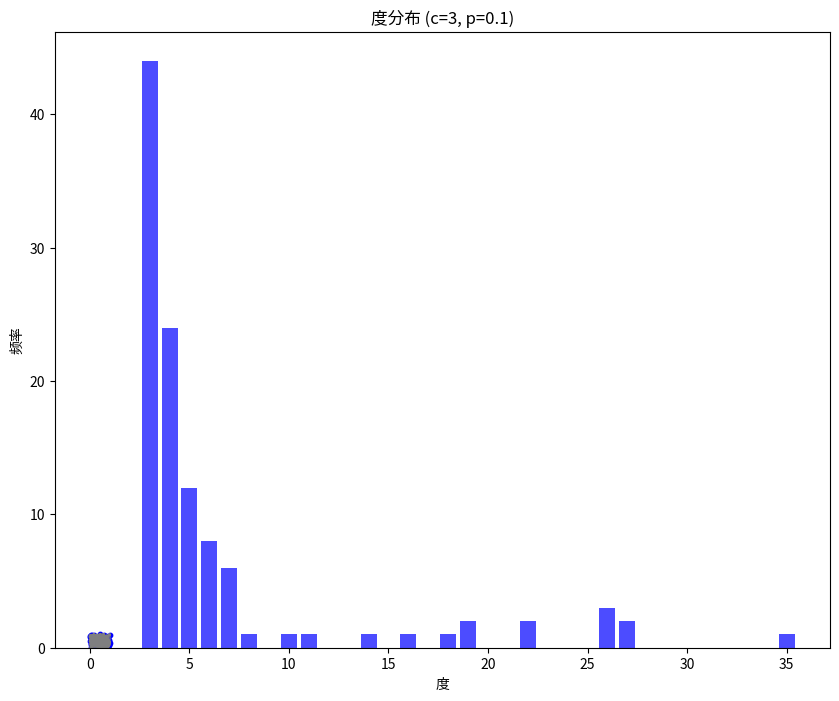
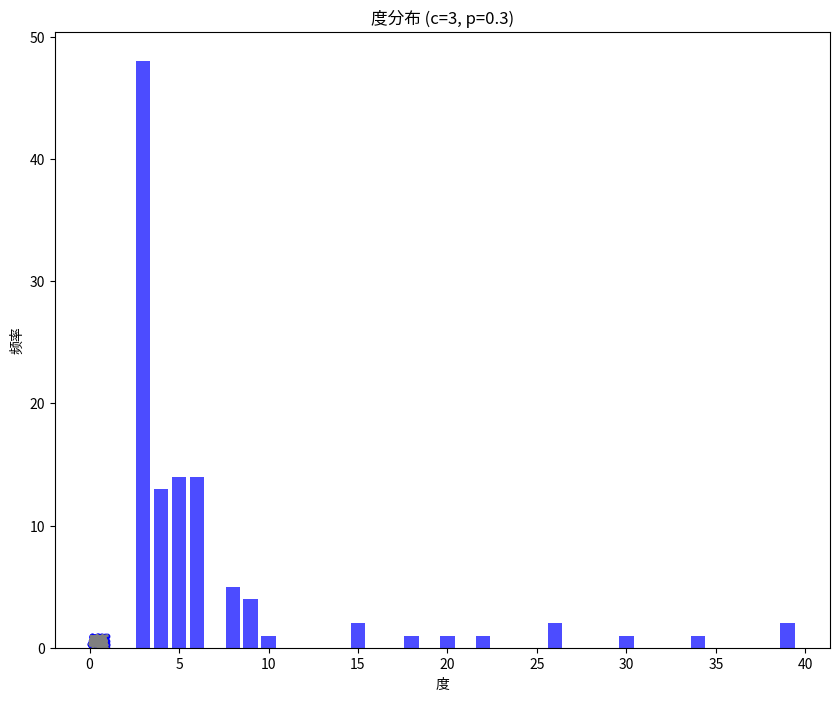
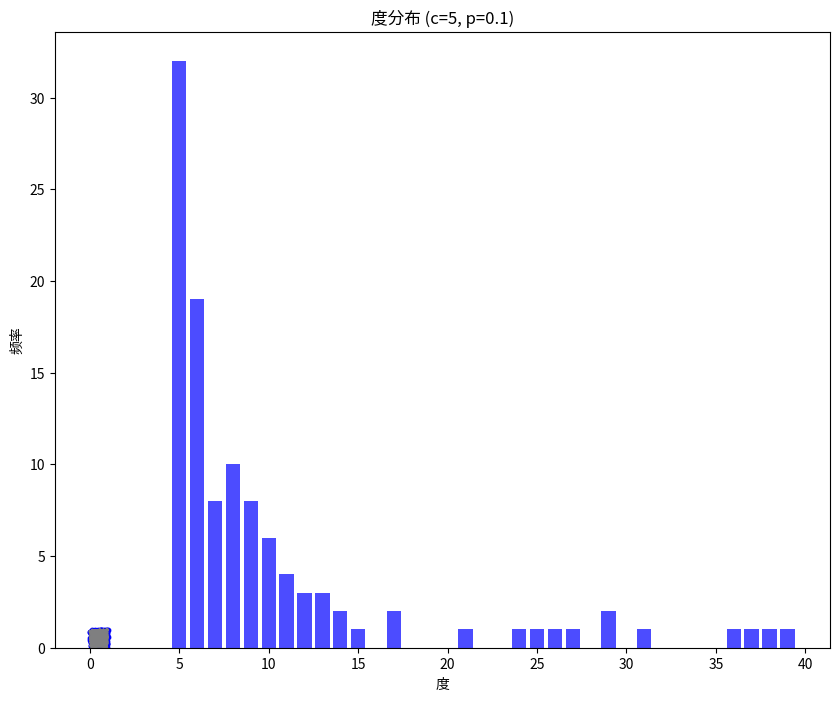
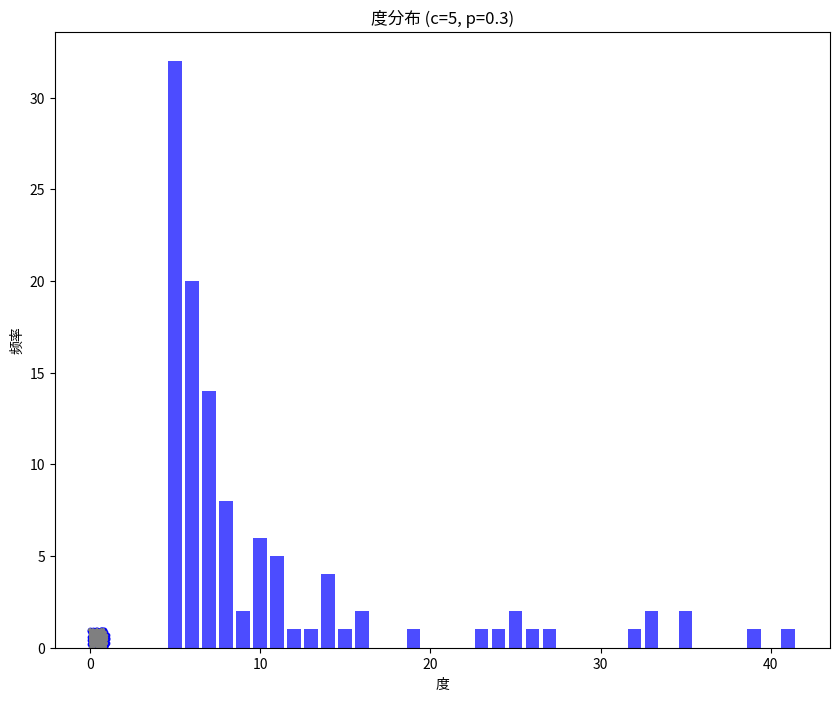

Generate these figures, in order, with matplotlib:
import random
import matplotlib.pyplot as plt
import numpy as np
from collections import deque

# 初始完全图生成
def create_complete_graph(n):
    graph = {i: set(range(i)) | set(range(i + 1, n)) for i in range(n)}
    return graph

# 按照变形后的BA模型方式添加新节点的函数
def add_node_with_preferential_attachment_and_triads(graph, c, p):
    new_node = len(graph)
    node_degrees = [(node, len(neighbors)) for node, neighbors in graph.items()]
    total_degree = sum(degree for node, degree in node_degrees)
    
    targets = set()
    while len(targets) < c:
        r = random.uniform(0, total_degree)
        cumulative_sum = 0
        for node, degree in node_degrees:
            cumulative_sum += degree
            if cumulative_sum >= r and node not in targets:
                targets.add(node)
                break
    
    graph[new_node] = targets
    for target in targets:
        graph[target].add(new_node)

    # 添加三元闭包的过程
    if len(graph) > 2:
        random_node = random.choice(list(graph.keys()))
        neighbors = list(graph[random_node])
        if len(neighbors) >= 2:
            node_a, node_b = random.sample(neighbors, 2)
            if node_b not in graph[node_a] and random.random() < p:
                graph[node_a].add(node_b)
                graph[node_b].add(node_a)

# 调查度分布的函数
def degree_distribution(graph):
    degree_freq = {}
    for node, neighbors in graph.items():
        degree = len(neighbors)
        if degree not in degree_freq:
            degree_freq[degree] = 0
        degree_freq[degree] += 1
    return degree_freq

# 调查聚类系数的函数
def clustering_coefficient(graph):
    clustering = []
    for node, neighbors in graph.items():
        if len(neighbors) < 2:
            continue
        links = 0
        for neighbor in neighbors:
            links += len(neighbors & graph[neighbor])
        clustering.append(links / (len(neighbors) * (len(neighbors) - 1)))
    return np.mean(clustering)

# 调查直径的函数
def network_diameter(graph):
    def bfs_longest_path(start_node):
        visited = set()
        queue = deque([(start_node, 0)])
        max_distance = 0
        while queue:
            current_node, distance = queue.popleft()
            if current_node not in visited:
                visited.add(current_node)
                max_distance = max(max_distance, distance)
                for neighbor in graph[current_node]:
                    if neighbor not in visited:
                        queue.append((neighbor, distance + 1))
        return max_distance

    max_diameter = 0
    for node in graph:
        max_diameter = max(max_diameter, bfs_longest_path(node))
    return max_diameter

# 使用最大似然估计法来估计幂律分布指数的函数
def estimate_power_law_exponent(degree_freq):
    degrees = []
    for degree, count in degree_freq.items():
        degrees.extend([degree] * count)
    
    degrees = np.array(degrees)
    degrees = degrees[degrees > 0]  # 去除度为0的节点
    xmin = min(degrees)
    return 1 + len(degrees) / np.sum(np.log(degrees / xmin))

# 可视化网络的函数
def visualize_graph(graph, title):
    plt.figure(figsize=(10, 8))
    pos = {node: (random.uniform(0, 1), random.uniform(0, 1)) for node in graph}
    for node, neighbors in graph.items():
        for neighbor in neighbors:
            x_values = [pos[node][0], pos[neighbor][0]]
            y_values = [pos[node][1], pos[neighbor][1]]
            plt.plot(x_values, y_values, color='gray', alpha=0.5)
    
    for node in graph:
        plt.scatter(pos[node][0], pos[node][1], s=10, color='blue')
    
    plt.title(title)
    plt.xlabel('X 坐标')
    plt.ylabel('Y 坐标')
    plt.show()

# 主要变量设置及尝试
n_factorial = 10  # 初始完全图的节点数 (n!)
c_values = [3, 5]  # 要连接的边数
p_values = [0.1, 0.3]  # 边添加的概率

for c in c_values:
    for p in p_values:
        print(f"\n\n### 尝试: c = {c}, p = {p} ###")
        graph = create_complete_graph(n_factorial)
        
        # 通过添加节点扩展为变形后的BA模型
        for _ in range(100):
            add_node_with_preferential_attachment_and_triads(graph, c, p)
        
        # 可视化网络
        visualize_graph(graph, f'变形后的BA模型网络 (c={c}, p={p})')
        
        # 调查度分布
        degree_freq = degree_distribution(graph)
        exponent = estimate_power_law_exponent(degree_freq)
        print("度分布 (幂律指数):", exponent)

        # 调查聚类系数
        clustering = clustering_coefficient(graph)
        print("聚类系数:", clustering)

        # 调查直径
        diameter = network_diameter(graph)
        print("直径:", diameter)

        # 结果可视化
        plt.bar(degree_freq.keys(), degree_freq.values(), color='blue', alpha=0.7)
        plt.xlabel('度')
        plt.ylabel('频率')
        plt.title(f'度分布 (c={c}, p={p})')
        plt.show()
